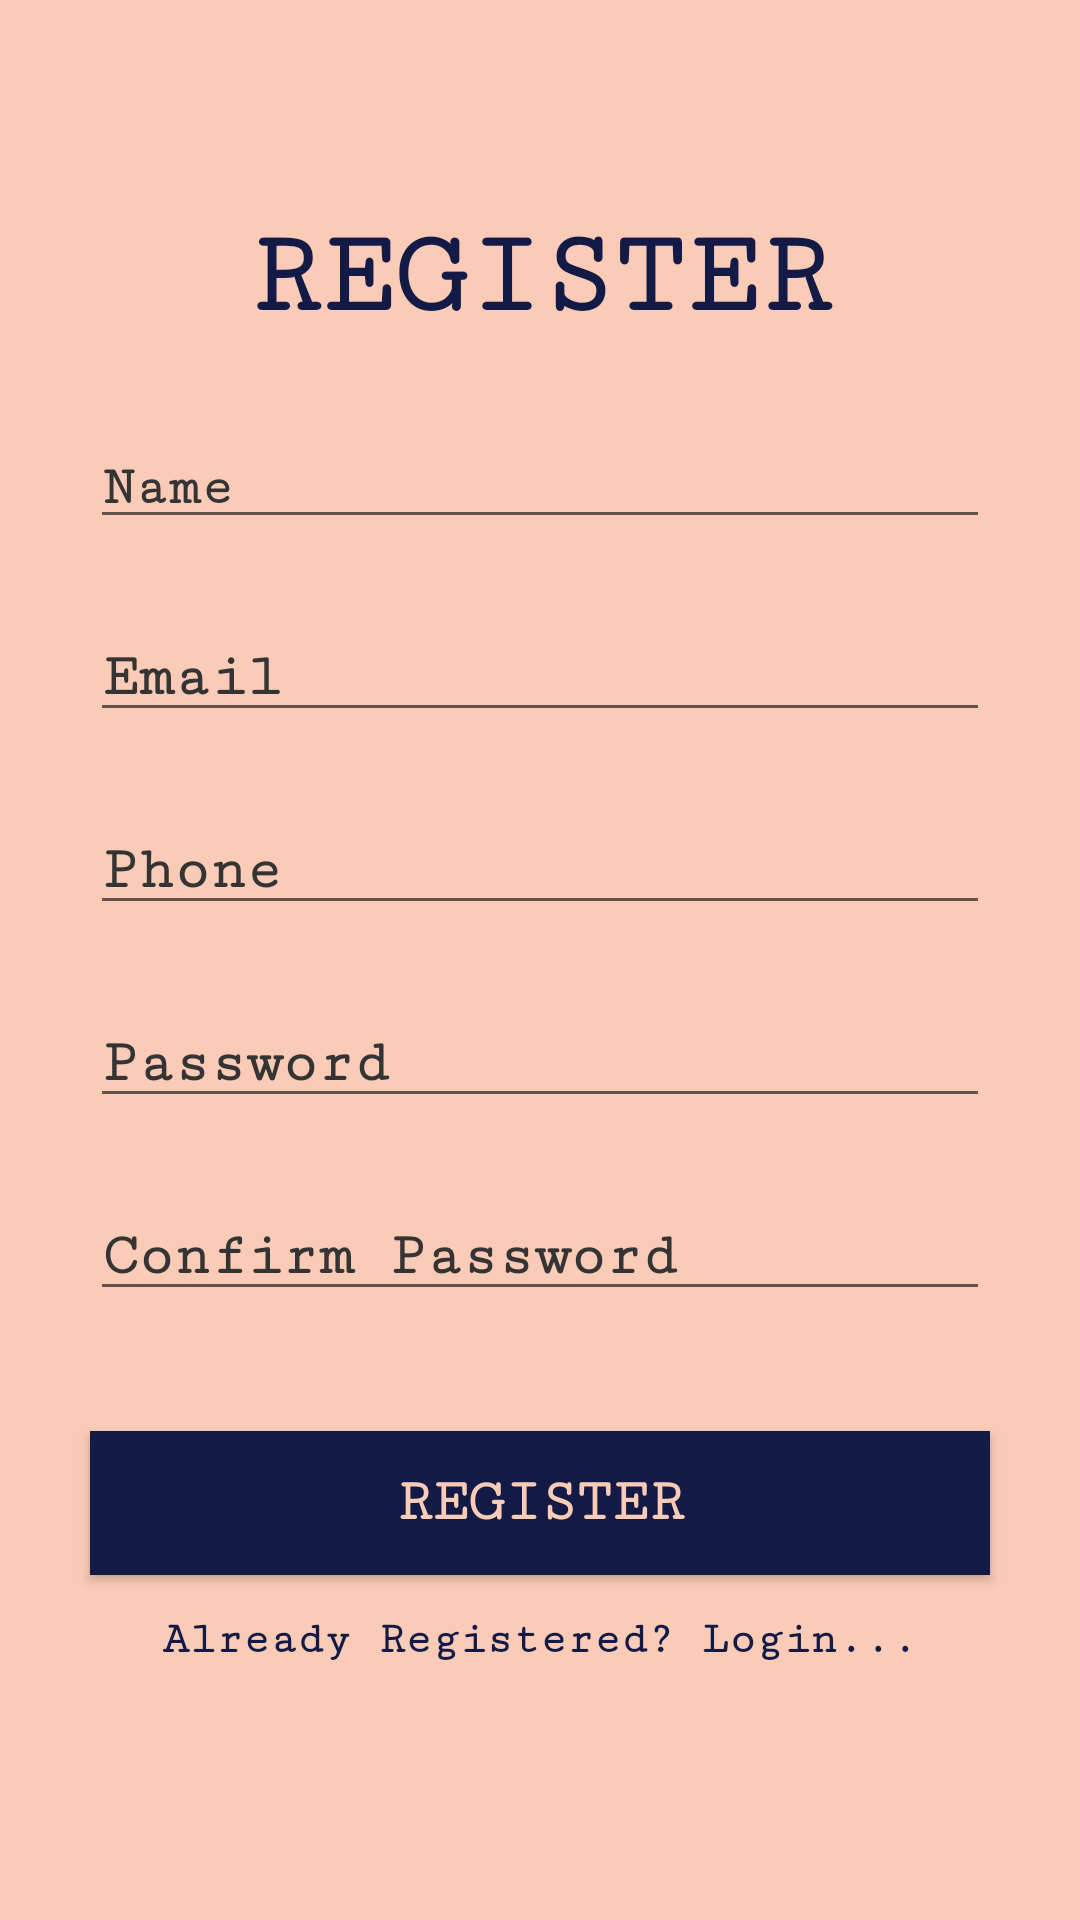

Reconstruct the res/layout file that produces this screen, plus the resources it refers to.
<!-- AndroidManifest.xml: application theme AppTheme -->
<!-- res/layout/activity_register.xml -->
<?xml version="1.0" encoding="utf-8"?>
<RelativeLayout xmlns:android="http://schemas.android.com/apk/res/android"
    xmlns:app="http://schemas.android.com/apk/res-auto"
    xmlns:tools="http://schemas.android.com/tools"
    android:layout_width="match_parent"
    android:layout_height="match_parent"
    android:background="@color/colorOrange"
    tools:context=".RegisterActivity">

    <TextView
        android:layout_width="match_parent"
        android:layout_height="wrap_content"
        android:layout_alignParentTop="true"
        android:layout_marginTop="70dp"
        android:layout_marginBottom="40dp"
        android:fontFamily="serif-monospace"
        android:gravity="center"
        android:text="REGISTER"
        android:textColor="@color/colorPurple"
        android:textSize="40sp"
        android:textStyle="bold" />

    <EditText
        android:id="@+id/reg_name_edt"
        android:layout_width="match_parent"
        android:layout_height="wrap_content"
        android:layout_above="@+id/reg_mail_edt"
        android:layout_marginLeft="30dp"
        android:layout_marginRight="30dp"
        android:layout_marginBottom="25dp"
        android:hint="Name"
        android:fontFamily="serif-monospace"
        android:textColor="@color/colorPurple"
        android:textStyle="bold"
        android:textColorHighlight="@color/colorPurple"
        android:inputType="text"
        android:textColorHint="@color/colorAccent" />

    <EditText
        android:id="@+id/reg_mail_edt"
        android:layout_width="match_parent"
        android:layout_height="wrap_content"
        android:layout_above="@+id/reg_phone_edt"
        android:layout_marginLeft="30dp"
        android:layout_marginRight="30dp"
        android:layout_marginBottom="25dp"
        android:hint="Email"
        android:fontFamily="serif-monospace"
        android:textColor="@color/colorPurple"
        android:textStyle="bold"
        android:textColorHighlight="@color/colorPurple"
        android:textSize="20sp"
        android:inputType="textEmailAddress"
        android:textColorHint="@color/colorAccent" />

    <EditText
        android:id="@+id/reg_phone_edt"
        android:layout_width="match_parent"
        android:fontFamily="serif-monospace"
        android:textColor="@color/colorPurple"
        android:textStyle="bold"
        android:textColorHighlight="@color/colorPurple"
        android:layout_height="wrap_content"
        android:layout_above="@+id/reg_password_edt"
        android:layout_marginLeft="30dp"
        android:layout_marginRight="30dp"
        android:textSize="20sp"
        android:layout_marginBottom="25dp"
        android:hint="Phone"
        android:inputType="number"
        android:textColorHint="@color/colorAccent" />


    <EditText
        android:id="@+id/reg_password_edt"
        android:layout_width="match_parent"
        android:layout_height="wrap_content"
        android:layout_above="@+id/reg_confirm_password_edt"
        android:layout_marginLeft="30dp"
        android:layout_marginRight="30dp"
        android:layout_marginBottom="25dp"
        android:hint="Password"
        android:textSize="20sp"
        android:fontFamily="serif-monospace"
        android:textColor="@color/colorPurple"
        android:textStyle="bold"
        android:textColorHighlight="@color/colorPurple"
        android:inputType="textPassword"
        android:textColorHint="@color/colorAccent" />

    <EditText
        android:id="@+id/reg_confirm_password_edt"
        android:layout_width="match_parent"
        android:layout_height="wrap_content"
        android:layout_above="@+id/reg_register_btn"
        android:layout_marginLeft="30dp"
        android:layout_marginRight="30dp"
        android:textSize="20sp"
        android:layout_marginBottom="40dp"
        android:fontFamily="serif-monospace"
        android:textColor="@color/colorPurple"
        android:textStyle="bold"
        android:textColorHighlight="@color/colorPurple"
        android:hint="Confirm Password"
        android:inputType="textPassword"
        android:textColorHint="@color/colorAccent" />

    <Button
        android:id="@+id/reg_register_btn"
        android:layout_width="match_parent"
        android:layout_height="wrap_content"
        android:layout_above="@+id/reg_login_txt"
        android:layout_marginLeft="30dp"
        android:layout_marginRight="30dp"
        android:layout_marginBottom="13dp"
        android:background="@color/colorPurple"
        android:fontFamily="serif-monospace"
        android:text="REGISTER"
        android:textColor="@color/colorOrange"
        android:textSize="20sp"
        android:textStyle="bold" />

    <TextView
        android:id="@+id/reg_login_txt"
        android:layout_width="match_parent"
        android:layout_height="wrap_content"
        android:layout_alignParentBottom="true"
        android:gravity="center"
        android:textColor="@color/colorPurple"
        android:textStyle="bold"
        android:fontFamily="serif-monospace"
        android:textSize="15sp"
        android:layout_marginBottom="85dp"
        android:text="Already Registered? Login..." />


</RelativeLayout>
<!-- resources referenced by this layout -->
<resources>
  <color name="colorAccent">#343435</color>
  <color name="colorOrange">#FACBB7</color>
  <color name="colorPurple">#141a46</color>
  <style name="AppTheme" parent="Theme.AppCompat.Light.NoActionBar">
          
          <item name="colorPrimary">@color/colorPurple</item>
          <item name="colorPrimaryDark">@color/colorPrimaryDark</item>
          <item name="colorAccent">@color/colorAccent</item>
          <item name="android:statusBarColor">@color/colorPurple</item>
  
      </style>
  <color name="colorPrimaryDark">#0D0E5E</color>
</resources>
